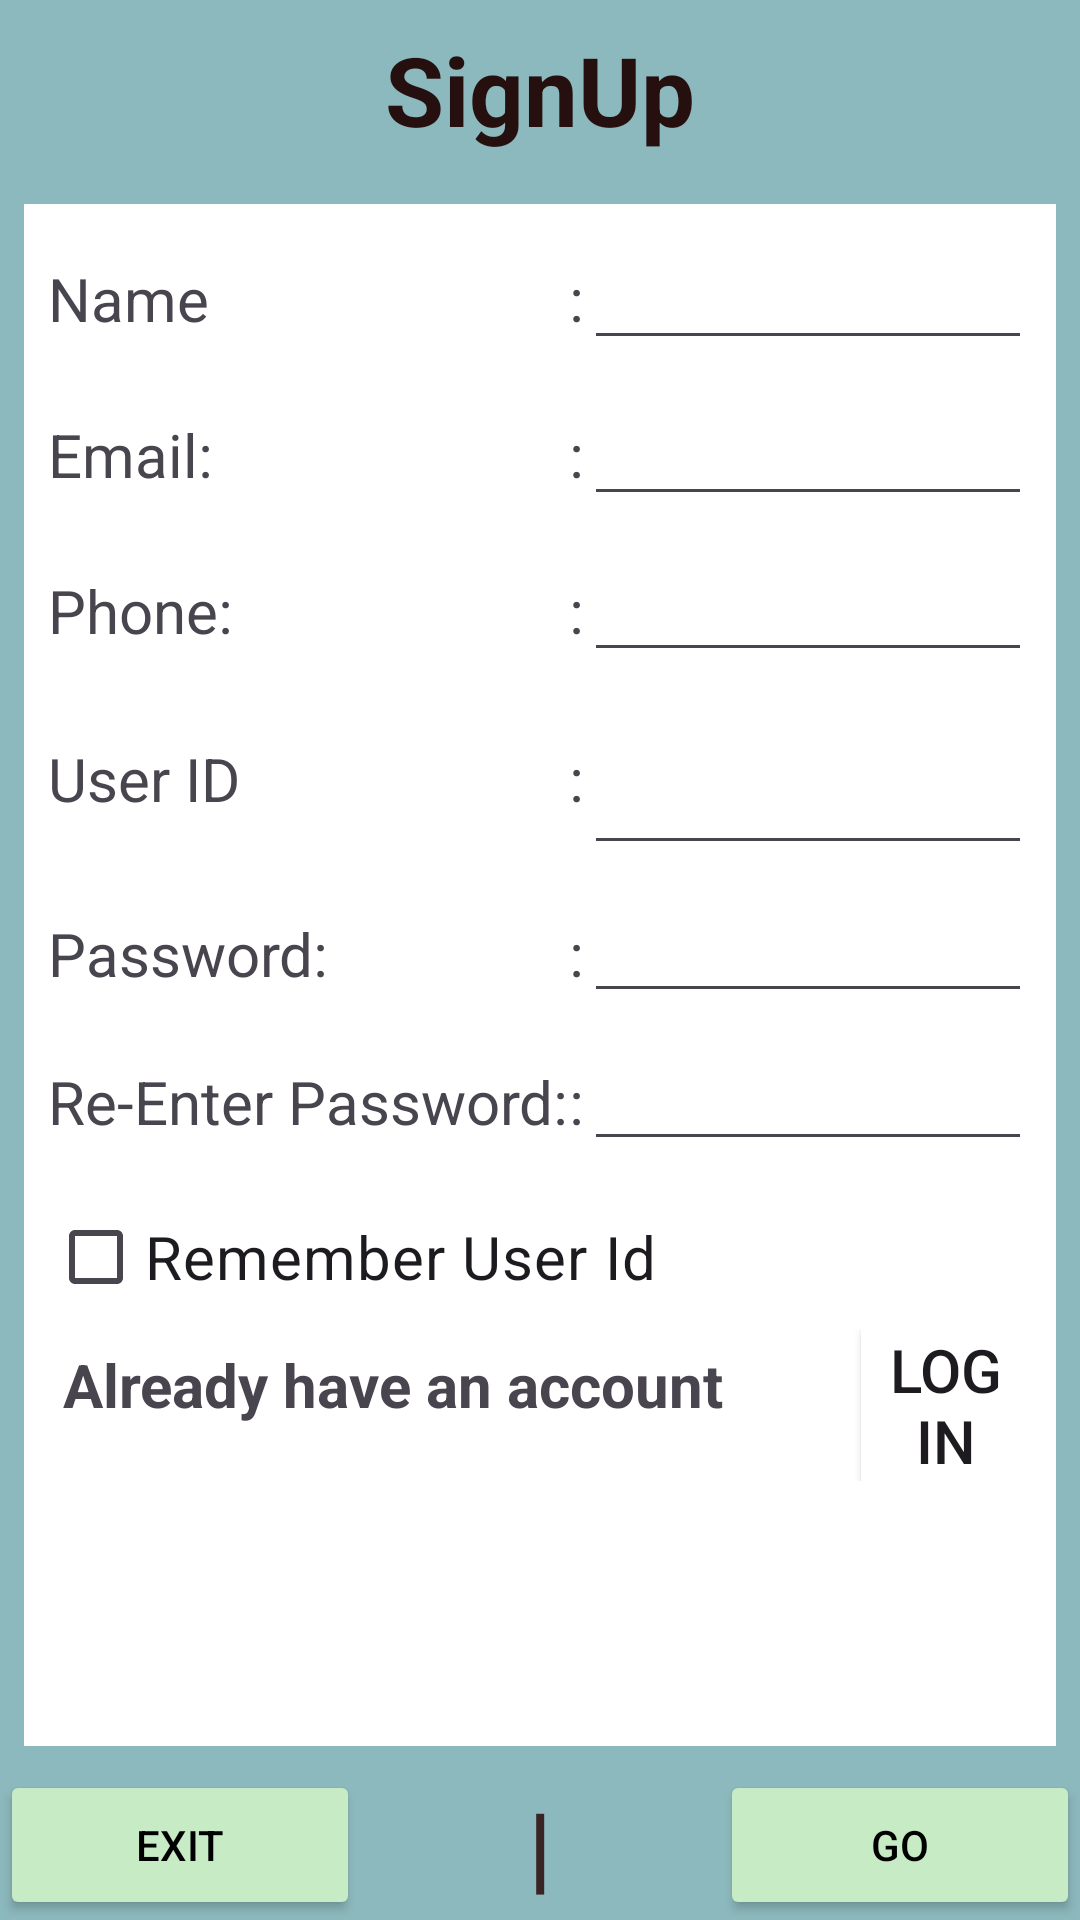

The Android layout XML behind this screen, and the referenced resources:
<!-- AndroidManifest.xml: application theme Theme.Cse489_2019262035 -->
<!-- res/layout/activity_signup.xml -->
<?xml version="1.0" encoding="utf-8"?>
<LinearLayout
    xmlns:android="http://schemas.android.com/apk/res/android"
    xmlns:app="http://schemas.android.com/apk/res-auto"
    xmlns:tools="http://schemas.android.com/tools"
    android:id="@+id/main"
    android:layout_width="match_parent"
    android:layout_height="match_parent"
    android:orientation="vertical"
    tools:context=".Signup">
    <LinearLayout
        android:layout_width="match_parent"
        android:layout_height="match_parent"
        android:background="#8CB9BD"
        android:orientation="vertical">

        <TextView
            android:layout_width="match_parent"
            android:layout_height="60dp"
            android:gravity="center"
            android:text="SignUp"
            android:textColor="#250F0F"
            android:textSize="32sp"
            android:textStyle="bold" />

        <TableLayout
            android:layout_width="match_parent"
            android:layout_height="0dp"
            android:layout_margin="8dp"
            android:layout_weight="1"
            android:background="#ffffff"
            android:padding="8dp">

            <TableRow android:layout_marginBottom="8dp">

                <TextView
                    android:text="Name"
                    android:textSize="20sp" />

                <TextView
                    android:text=":"
                    android:textSize="20sp" />

                <EditText
                    android:id="@+id/username"
                    android:layout_weight="1"
                    android:width="0dp"
                    android:maxLines="2"
                    android:textSize="20sp" />
            </TableRow>

            <TableRow android:layout_marginBottom="8dp">

                <TextView
                    android:text="Email:"
                    android:textSize="20sp" />

                <TextView
                    android:text=":"
                    android:textSize="20sp" />

                <EditText
                    android:id="@+id/email"
                    android:layout_weight="1"
                    android:width="0dp"
                    android:maxLines="1"
                    android:textSize="20sp"

                    />

            </TableRow>

            <TableRow android:layout_marginBottom="8dp">

                <TextView
                    android:text="Phone:"
                    android:textSize="20sp" />

                <TextView
                    android:text=":"
                    android:textSize="20sp" />

                <EditText
                    android:id="@+id/phone"
                    android:layout_weight="1"
                    android:width="0dp"
                    android:textSize="20sp" />
            </TableRow>

            <TableRow android:layout_marginBottom="8dp">

                <TextView
                    android:text="User ID"
                    android:textSize="20sp" />

                <TextView
                    android:text=":"
                    android:textSize="20sp" />

                <EditText
                    android:id="@+id/uid"
                    android:layout_weight="1"
                    android:maxLines="1"
                    android:padding="16dp" />
            </TableRow>

            <TableRow android:layout_marginBottom="8dp">

                <TextView
                    android:text="Password:"
                    android:textSize="20sp" />

                <TextView
                    android:text=":"
                    android:textSize="20sp" />

                <EditText
                    android:id="@+id/pass"
                    android:layout_weight="1"
                    android:width="0dp"
                    android:inputType="numberPassword"
                    android:maxLines="1" />
            </TableRow>

            <TableRow android:layout_marginBottom="8dp">

                <TextView
                    android:text="Re-Enter Password:"
                    android:textSize="20sp" />

                <TextView
                    android:text=":"
                    android:textSize="20sp" />

                <EditText
                    android:id="@+id/rpass"
                    android:layout_weight="1"
                    android:width="0dp"
                    android:inputType="numberPassword"
                    android:maxLines="1" />
            </TableRow>

            <CheckBox
                android:id="@+id/cbremid"
                android:text="Remember User Id"
                android:textSize="20sp" />

            <RelativeLayout>

                <TextView
                    android:id="@+id/tex"
                    android:layout_width="wrap_content"
                    android:layout_height="wrap_content"
                    android:layout_margin="5dp"
                    android:text="Already have an account"
                    android:textSize="20sp"
                    android:textStyle="bold"

                    />

                <Button
                    android:id="@+id/login"
                    style="bold"
                    android:layout_width="wrap_content"
                    android:layout_height="wrap_content"
                    android:layout_marginLeft="41dp"
                    android:layout_toRightOf="@id/tex"
                    android:background="@color/black"
                    android:backgroundTint="@color/white"
                    android:gravity="center"
                    android:text="log in"
                    android:textSize="20sp" />


            </RelativeLayout>


        </TableLayout>

        <LinearLayout
            android:layout_width="match_parent"
            android:layout_height="50dp"
            android:orientation="horizontal">

            <Button
                android:id="@+id/exit"
                android:layout_width="0dp"
                android:layout_height="match_parent"
                android:layout_weight="1"
                android:backgroundTint="#C6EBC5"

                android:text="Exit"
                android:textColor="@color/black" />

            <TextView
                android:layout_width="0dp"
                android:layout_height="match_parent"
                android:layout_weight="1"
                android:gravity="center"
                android:text="|"
                android:textColor="#3A2323"
                android:textSize="32sp"
                android:textStyle="bold" />

            <Button
                android:id="@+id/go"
                android:layout_width="0dp"
                android:layout_height="match_parent"
                android:layout_weight="1"
                android:backgroundTint="#C6EBC5"
                android:text="Go"
                android:textColor="@color/black" />

        </LinearLayout>
    </LinearLayout>
</LinearLayout>
<!-- resources referenced by this layout -->
<resources>
  <style name="Theme.Cse489_2019262035" parent="Base.Theme.Cse489_2019262035" />
  <style name="Base.Theme.Cse489_2019262035" parent="Theme.Material3.DayNight.NoActionBar">
          
          
      </style>
  <!-- not gathered from this repository: default colours our renderer supplied (Android Studio template values) -->
  <color name="black">#FF000000</color>
  <color name="white">#FFFFFFFF</color>
</resources>
